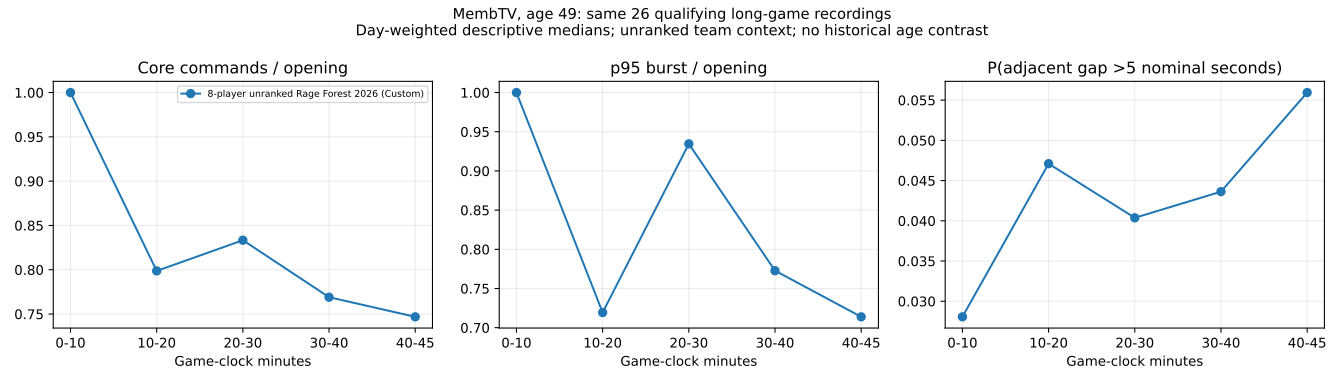

Source data for this figure (header and first rows):
game_id, cluster, context, window, core_rate_over_opening, p95_burst_over_opening, gap_probability
511239187, 2026-10-04, 8-player unranked Rage Forest 2026 (Cust…, 0-10, 1.0, 1.0, 0.0254
511239187, 2026-10-04, 8-player unranked Rage Forest 2026 (Cust…, 10-20, 0.8766, 1.307, 0.0471
511239187, 2026-10-04, 8-player unranked Rage Forest 2026 (Cust…, 20-30, 0.7816, 0.983, 0.06911
511239187, 2026-10-04, 8-player unranked Rage Forest 2026 (Cust…, 30-40, 0.769, 0.7727, 0.07851
511121619, 2026-10-03, 8-player unranked Rage Forest 2026 (Cust…, 0-10, 1.0, 1.0, 0.02809
511121619, 2026-10-03, 8-player unranked Rage Forest 2026 (Cust…, 10-20, 1.07, 1.079, 0.02625
511121619, 2026-10-03, 8-player unranked Rage Forest 2026 (Cust…, 20-30, 0.6891, 0.6473, 0.06939
511121619, 2026-10-03, 8-player unranked Rage Forest 2026 (Cust…, 30-40, 0.7143, 0.6763, 0.06299
511107222, 2026-10-03, 8-player unranked Rage Forest 2026 (Cust…, 0-10, 1.0, 1.0, 0.04027
511107222, 2026-10-03, 8-player unranked Rage Forest 2026 (Cust…, 10-20, 0.6589, 0.6879, 0.1071
511107222, 2026-10-03, 8-player unranked Rage Forest 2026 (Cust…, 20-30, 1.505, 1.618, 0.01114
511107222, 2026-10-03, 8-player unranked Rage Forest 2026 (Cust…, 30-40, 1.003, 1.04, 0.06355
510975120, 2026-10-03, 8-player unranked Rage Forest 2026 (Cust…, 0-10, 1.0, 1.0, 0.03481
510975120, 2026-10-03, 8-player unranked Rage Forest 2026 (Cust…, 10-20, 0.4826, 0.5297, 0.1513
510975120, 2026-10-03, 8-player unranked Rage Forest 2026 (Cust…, 20-30, 1.388, 1.064, 0.02278
510975120, 2026-10-03, 8-player unranked Rage Forest 2026 (Cust…, 30-40, 0.9432, 0.7443, 0.02685
510953127, 2026-10-03, 8-player unranked Rage Forest 2026 (Cust…, 0-10, 1.0, 1.0, 0.06073
510953127, 2026-10-03, 8-player unranked Rage Forest 2026 (Cust…, 10-20, 1.319, 1.211, 0.03988
510953127, 2026-10-03, 8-player unranked Rage Forest 2026 (Cust…, 20-30, 1.081, 1.084, 0.06742
510953127, 2026-10-03, 8-player unranked Rage Forest 2026 (Cust…, 30-40, 1.27, 0.9421, 0.03822
510872211, 2026-10-02, 8-player unranked Rage Forest 2026 (Cust…, 0-10, 1.0, 1.0, 0.03037
510872211, 2026-10-02, 8-player unranked Rage Forest 2026 (Cust…, 10-20, 0.6317, 0.4615, 0.04815
510872211, 2026-10-02, 8-player unranked Rage Forest 2026 (Cust…, 20-30, 0.7692, 0.7385, 0.0304
510872211, 2026-10-02, 8-player unranked Rage Forest 2026 (Cust…, 30-40, 0.7832, 0.6492, 0.03881
510860186, 2026-10-02, 8-player unranked Rage Forest 2026 (Cust…, 0-10, 1.0, 1.0, 0.02844
510860186, 2026-10-02, 8-player unranked Rage Forest 2026 (Cust…, 10-20, 0.9385, 0.7194, 0.02778
510860186, 2026-10-02, 8-player unranked Rage Forest 2026 (Cust…, 20-30, 0.9905, 0.6452, 0.007177
510860186, 2026-10-02, 8-player unranked Rage Forest 2026 (Cust…, 30-40, 0.6596, 0.5774, 0.04676
510718973, 2026-10-02, 8-player unranked Rage Forest 2026 (Cust…, 0-10, 1.0, 1.0, 0.02959
510718973, 2026-10-02, 8-player unranked Rage Forest 2026 (Cust…, 10-20, 0.6696, 0.9737, 0.09735
510718973, 2026-10-02, 8-player unranked Rage Forest 2026 (Cust…, 20-30, 0.8525, 1.005, 0.05208
510718973, 2026-10-02, 8-player unranked Rage Forest 2026 (Cust…, 30-40, 0.5221, 0.6842, 0.142
510617671, 2026-10-01, 8-player unranked Rage Forest 2026 (Cust…, 0-10, 1.0, 1.0, 0.02257
510617671, 2026-10-01, 8-player unranked Rage Forest 2026 (Cust…, 10-20, 0.759, 0.6923, 0.03571
510617671, 2026-10-01, 8-player unranked Rage Forest 2026 (Cust…, 20-30, 0.7725, 0.7759, 0.03801
510617671, 2026-10-01, 8-player unranked Rage Forest 2026 (Cust…, 30-40, 0.6734, 0.6321, 0.04362
510508710, 2026-10-01, 8-player unranked Rage Forest 2026 (Cust…, 0-10, 1.0, 1.0, 0.02806
510508710, 2026-10-01, 8-player unranked Rage Forest 2026 (Cust…, 10-20, 0.5674, 0.4118, 0.07658
510508710, 2026-10-01, 8-player unranked Rage Forest 2026 (Cust…, 20-30, 0.8219, 0.6378, 0.04037
510508710, 2026-10-01, 8-player unranked Rage Forest 2026 (Cust…, 30-40, 0.6972, 0.4396, 0.05495
510382409, 2026-09-30, 8-player unranked Rage Forest 2026 (Cust…, 0-10, 1.0, 1.0, 0.02681
510382409, 2026-09-30, 8-player unranked Rage Forest 2026 (Cust…, 10-20, 0.4545, 0.5551, 0.142
510382409, 2026-09-30, 8-player unranked Rage Forest 2026 (Cust…, 20-30, 0.7941, 0.6198, 0.03716
510382409, 2026-09-30, 8-player unranked Rage Forest 2026 (Cust…, 30-40, 0.7166, 0.6692, 0.05243
510365141, 2026-09-30, 8-player unranked Rage Forest 2026 (Cust…, 0-10, 1.0, 1.0, 0.02828
510365141, 2026-09-30, 8-player unranked Rage Forest 2026 (Cust…, 10-20, 0.6154, 0.6873, 0.07113
510365141, 2026-09-30, 8-player unranked Rage Forest 2026 (Cust…, 20-30, 0.8333, 0.6909, 0.03395
510365141, 2026-09-30, 8-player unranked Rage Forest 2026 (Cust…, 30-40, 0.6821, 0.52, 0.04906
510357263, 2026-09-30, 8-player unranked Rage Forest 2026 (Cust…, 0-10, 1.0, 1.0, 0.05
510357263, 2026-09-30, 8-player unranked Rage Forest 2026 (Cust…, 10-20, 0.729, 0.6636, 0.0515
510357263, 2026-09-30, 8-player unranked Rage Forest 2026 (Cust…, 20-30, 0.567, 0.4682, 0.09945
510357263, 2026-09-30, 8-player unranked Rage Forest 2026 (Cust…, 30-40, 0.9595, 0.8773, 0.05212
510350959, 2026-09-30, 8-player unranked Rage Forest 2026 (Cust…, 0-10, 1.0, 1.0, 0.03974
510350959, 2026-09-30, 8-player unranked Rage Forest 2026 (Cust…, 10-20, 0.7987, 0.5714, 0.06639
510350959, 2026-09-30, 8-player unranked Rage Forest 2026 (Cust…, 20-30, 0.934, 0.7762, 0.06383
510350959, 2026-09-30, 8-player unranked Rage Forest 2026 (Cust…, 30-40, 1.069, 0.8714, 0.03715
510181138, 2026-09-29, 8-player unranked Rage Forest 2026 (Cust…, 0-10, 1.0, 1.0, 0.03344
510181138, 2026-09-29, 8-player unranked Rage Forest 2026 (Cust…, 10-20, 0.98, 1.258, 0.04096
510181138, 2026-09-29, 8-player unranked Rage Forest 2026 (Cust…, 20-30, 1.09, 0.8407, 0.02147
510181138, 2026-09-29, 8-player unranked Rage Forest 2026 (Cust…, 30-40, 1.14, 0.8956, 0.03226
... 70 more rows
